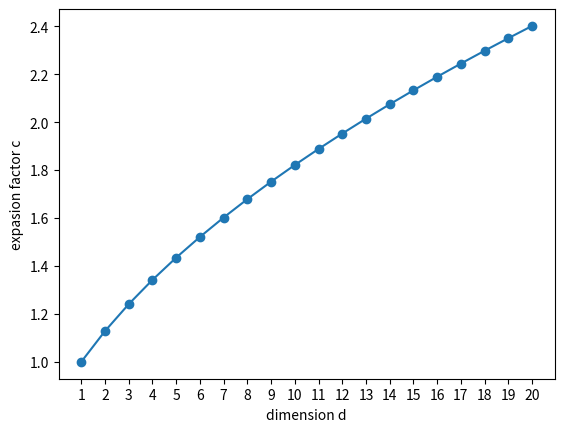

Here is the Python script that generated this plot:
import math
import numpy as np
from scipy.special import gamma
from matplotlib import pyplot as plt

def expansion_factor(d):
    return (2**d*gamma(d/2+1)/math.pi**(d/2)) ** (1/d)

expansion_factor(2)

expansion_factor(3)

expansion_factor(4)

x = np.arange(1, 21)
y = expansion_factor(x)

plt.plot(x, y, 'o-')
plt.xticks(x)
plt.xlabel('dimension d')
plt.ylabel('expasion factor c')
plt.show()